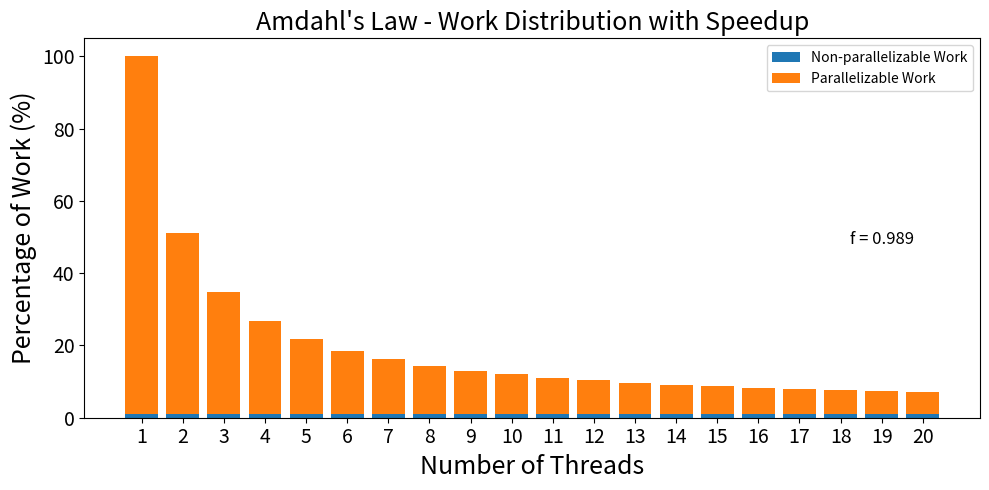

Write Python code to recreate this figure. (Note: this script raises an exception after producing the figure.)
import matplotlib.pyplot as plt

# Assumed parallelization percentage
P = 0.989

# Number of threads (up to 20)
thread_counts = list(range(1, 21))

# Calculating maximum speedup using Amdahl's Law
amdahls_law_speedup = [1 / ((1 - P) + P / n) for n in thread_counts]

# Preparing the figure and axis
fig, ax = plt.subplots(figsize=(10, 5))

# Calculating the non-parallelizable part and parallelizable part
non_parallel_part = [(1 - P) * 100] * len(thread_counts)  # Non-parallelizable part does not change
parallel_part = [P * 100 / s for s in amdahls_law_speedup]  # Parallel part is reduced by speedup

# Stacking the non-parallelizable and parallelizable parts
ax.bar(thread_counts, non_parallel_part, label='Non-parallelizable Work')
ax.bar(thread_counts, parallel_part, bottom=non_parallel_part, label='Parallelizable Work')

# Adding the assumed parallelization percentage text at the center right
text_x = max(thread_counts) * 0.95  # Placing text near the right edge
text_y = max(parallel_part) / 2  # Centering text vertically
ax.text(text_x, text_y, f'f = {P}', fontsize=12, ha='center', va='center', color='black')

# Setting the labels and title
ax.set_xlabel('Number of Threads', fontsize=18)
ax.set_ylabel('Percentage of Work (%)', fontsize=18)
ax.set_title('Amdahl\'s Law - Work Distribution with Speedup', fontsize=18)
ax.set_xticks(thread_counts)  # Set the ticks to be at the thread counts
ax.tick_params(axis='both', which='major', labelsize=14)
ax.set_xticklabels(thread_counts)

# Adding a legend
ax.legend()

# Displaying the graph
plt.tight_layout()
plt.savefig('../images/amdahl.png')
